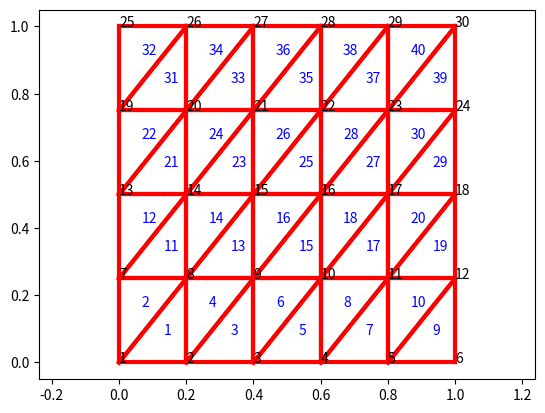
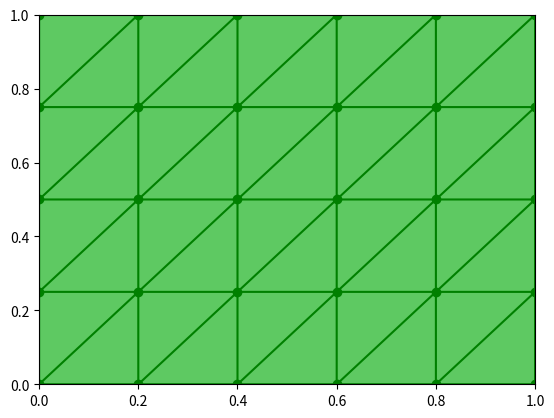

Here is the Python script that generated these plots, in order:
import numpy as np
import matplotlib.pyplot as plt
import matplotlib.tri as mtri

def node_displacement(node_num):
    """
    生成节点位移x（0-10um）,y(0-20um)
    """
    node_disp = np.zeros([node_num, 2])
    # x_coor = np.linspace(0., 0.01, node_num)
    # y_coor = np.linspace(0., 0.02, node_num)

    x_coor = np.random.random(node_num) / 100
    y_coor = np.random.random(node_num) / 50

    for i in range(node_num):
        node_disp[i][0] = x_coor[i]
        node_disp[i][1] = y_coor[i]
    
    return node_disp

def creat_mesh(x, y, nx, ny, e_type):
    '''
    生成节点坐标和单元索引
    x:x方向上的距离
    y:y方向上的距离
    nx:x方向上的element的数量
    ny:y方向上的element的数量
    e_type:SQ表示是矩形单元,TR表示三角单元

    '''
    # 矩形单元的四角坐标
    q = np.array([[0., 0.], [x, 0.], [0, y], [x, y]])
    # node的数量
    numN = (nx + 1) * (ny + 1)
    # element的数量
    numE = nx * ny
    # 矩形element的角
    NofE = 4
    # 二维坐标
    D = 2
    # nodes 坐标
    NC = np.zeros([numN, D])
    # dx,dy的计算
    dx = q[1, 0] / nx
    dy = q[2, 1] / ny
    # nodes 坐标计算
    n = 0
    for i in range(1, ny + 2):
        for j in range(1, nx + 2):
            NC[n, 0] = q[0, 0] + (j - 1) * dx
            NC[n, 1] = q[0, 1] + (i - 1) * dy

            n += 1
    # element 索引，一个element由四个角的节点进行索引
    EI = np.zeros([numE, NofE])

    for i in range(1, ny + 1):
        for j in range(1, nx + 1):
            # 从底层开始类推
            if j == 1:
                EI[(i - 1) * nx + j - 1, 0] = (i - 1) * (nx + 1) + 1
                EI[(i - 1) * nx + j - 1, 1] = EI[(i - 1) * nx + j - 1, 0] + 1
                EI[(i - 1) * nx + j - 1, 3] = EI[(i - 1) * nx + j - 1, 0] + (nx + 1)
                EI[(i - 1) * nx + j - 1, 2] = EI[(i - 1) * nx + j - 1, 3] + 1
            else:
                EI[(i - 1) * nx + j - 1, 0] = EI[(i - 1) * nx + j - 2, 1]
                EI[(i - 1) * nx + j - 1, 3] = EI[(i - 1) * nx + j - 2, 2]
                EI[(i - 1) * nx + j - 1, 1] = EI[(i - 1) * nx + j - 1, 0] + 1
                EI[(i - 1) * nx + j - 1, 2] = EI[(i - 1) * nx + j - 1, 3] + 1
    # 至此完成了矩形单元的划分工作
    # 三角形单元需要将每一个矩形单元进行拆分，即一分二成两个三角形
    if e_type == 'TR':
        # 三角形的三个角
        NofE_new = 3
        # 单元数量
        numE_new = numE * 2
        # 新的三角单元索引
        EI_new = np.zeros([numE_new, NofE_new])

        # 对矩形单元进行逐个剖分
        for i in range(1, numE + 1):
            EI_new[2 * (i - 1), 0] = EI[i - 1, 0]
            EI_new[2 * (i - 1), 1] = EI[i - 1, 1]
            EI_new[2 * (i - 1), 2] = EI[i - 1, 2]

            EI_new[2 * (i - 1) + 1, 0] = EI[i - 1, 0]
            EI_new[2 * (i - 1) + 1, 1] = EI[i - 1, 2]
            EI_new[2 * (i - 1) + 1, 2] = EI[i - 1, 3]

        EI = EI_new
    EI = EI.astype(int)
    return NC, EI

def strain_compute(node_coor, node_displace):
    # 三个节点坐标
    x1 = node_coor[0][0]
    y1 = node_coor[0][1]
    x2 = node_coor[1][0]
    y2 = node_coor[1][1]
    x3 = node_coor[2][0]
    y3 = node_coor[2][1]

    # 形函数系数（a, b, c）
    a1 = x2 * y3 - x3 * y2
    b1 = y2 - y3
    c1 = x3 - x2

    a2 = x3 * y1 - x1 * y3
    b2 = y3 - y1
    c2 = x1 - x3

    a3 = x1 * y2 - x2 * y1
    b3 = y1 - y2
    c3 = x2 - x1

    # 三角形单元面积A
    A = (x1 * y2 + x2 * y3 + x3 * y1 - x1 * y3 - x2 * y1 - x3 * y2) / 2

    # 应变矩阵B
    B_mat = np.matrix([[b1, 0, b2, 0, b3, 0],
                    [0, c1, 0, c2, 0, c3],
                    [c1, b1, c2, b2, c3, b3]])

    B = (1 / (2 * A)) * B_mat

    # 位移矩阵U
    U_array = node_displace.ravel()
    U = np.asmatrix(U_array)

    # 应变分量（Ex, Ey, Rxy）
    strain_conp = np.dot(B, U.T)

    # print(f"Ex = {strain_conp[0]}\nEy = {strain_conp[1]}\nRxy = {strain_conp[2]}")
    return strain_conp

def draw_mesh():
    plt.figure(1)
    count = 1
    # plot nodes num
    for i in range(numN):
        plt.annotate(count, xy=(NC[i, 0], NC[i, 1]))
        count += 1

    if element_type == 'SQ':
        count2 = 1
        for i in range(numE):
            # 计算中点位置
            plt.annotate(count2, xy=((NC[EI[i, 0] - 1, 0] + NC[EI[i, 1] - 1, 0]) / 2,
                                    (NC[EI[i, 0] - 1, 1] + NC[EI[i, 3] - 1, 1]) / 2),
                        c='blue')
            count2 += 1
            # plot lines
            x0, y0 = NC[EI[i, 0] - 1, 0], NC[EI[i, 0] - 1, 1]
            x1, y1 = NC[EI[i, 1] - 1, 0], NC[EI[i, 1] - 1, 1]
            x2, y2 = NC[EI[i, 2] - 1, 0], NC[EI[i, 2] - 1, 1]
            x3, y3 = NC[EI[i, 3] - 1, 0], NC[EI[i, 3] - 1, 1]
            plt.plot([x0, x1], [y0, y1], c='red', linewidth=3)
            plt.plot([x0, x3], [y0, y3], c='red', linewidth=3)
            plt.plot([x1, x2], [y1, y2], c='red', linewidth=3)
            plt.plot([x2, x3], [y2, y3], c='red', linewidth=3)

    if element_type == 'TR':
        count2 = 1
        for i in range(numE):
            # 计算中点位置
            plt.annotate(count2, xy=((NC[EI[i, 0] - 1, 0] + NC[EI[i, 1] - 1, 0] + NC[EI[i, 2] - 1, 0]) / 3,
                                    (NC[EI[i, 0] - 1, 1] + NC[EI[i, 1] - 1, 1] + NC[EI[i, 2] - 1, 1]) / 3),
                        c='blue')
            count2 += 1
            x0, y0 = NC[EI[i, 0] - 1, 0], NC[EI[i, 0] - 1, 1]
            x1, y1 = NC[EI[i, 1] - 1, 0], NC[EI[i, 1] - 1, 1]
            x2, y2 = NC[EI[i, 2] - 1, 0], NC[EI[i, 2] - 1, 1]
            plt.plot([x0, x1], [y0, y1], c='red', linewidth=3)
            plt.plot([x1, x2], [y1, y2], c='red', linewidth=3)
            plt.plot([x0, x2], [y0, y2], c='red', linewidth=3)
    # plt.xlim(0, x)
    # plt.ylim(0, y)
    plt.axis("equal")

    plt.figure(2)
    x = np.squeeze(NC[:, 0])
    y = np.squeeze(NC[:, 1])
    tri = EI - 1
    triang = mtri.Triangulation(x, y, tri)
    plt.tricontourf(triang, np.zeros_like(x))
    plt.triplot(triang, 'go-')

    plt.show()


def calculate_strain(displacements, coordinates, elements):
    """
    计算平面应变
    :param displacements: 位移向量，形如 [u1, v1, u2, v2, ..., un, vn]
    :param coordinates: 节点坐标，形如 [[x1, y1], [x2, y2], ..., [xn, yn]]
    :param elements: 单元信息，形如 [[node1, node2, node3], ..., [nodei, nodej, nodek]]
    :return: 应变矩阵，形如 [[exx1, eyy1, exy1], [exx2, eyy2, exy2], ..., [exxm, eyym, exym]]
    """
    strains = []
    for element in elements:
        # 获取单元上的三个节点的编号
        node1, node2, node3 = element
        # 获取单元上的三个节点的位移
        u1, v1 = displacements[2 * node1:2 * node1 + 2]
        u2, v2 = displacements[2 * node2:2 * node2 + 2]
        u3, v3 = displacements[2 * node3:2 * node3 + 2]
        # 获取单元上的三个节点的坐标
        x1, y1 = coordinates[node1]
        x2, y2 = coordinates[node2]
        x3, y3 = coordinates[node3]
        # 计算单元的位移矩阵
        B = np.array([
            [y2 - y3, 0, y3 - y1, 0, y1 - y2, 0],
            [0, x3 - x2, 0, x1 - x3, 0, x2 - x1],
            [x3 - x2, y2 - y3, x1 - x3, y3 - y1, x2 - x1, y1 - y2]
        ]) / (2 * (x1 * (y2 - y3) + x2 * (y3 - y1) + x3 * (y1 - y2)))
        # 计算单元的应变
        strain = np.dot(B, np.array([u1, v1, u2, v2, u3, v3]))
        strains.append(strain)
    return strains


if __name__ == "__main__":
    # 网格参数
    x, y = 1, 1
    nx = 5
    ny = 4
    element_type = 'TR'
    NC, EI = creat_mesh(x, y, nx, ny, element_type)
    numN = np.size(NC, 0)
    numE = np.size(EI, 0)

    # 可视化网格
    draw_mesh()

    node_disp_all = node_displacement(numN)

    print("节点坐标：\n", NC)
    print("单元索引：\n", EI)
    print("节点位移：\n", node_disp_all)

    node_coor_tri = np.zeros([3, 2])
    node_disp_tri = np.zeros([3, 2])
    strain_conp_all = np.zeros([numE, 3, 1])
    for e in range(numE):
        node_1_index = EI[e][0]-1
        node_2_index = EI[e][1]-1
        node_3_index = EI[e][2]-1
        for k in range(3):
            node_coor_tri[k] = NC[EI[e][k]-1]
            node_disp_tri[k] = node_disp_all[EI[e][k]-1]
        
        strain_conp_all[e] = strain_compute(node_coor_tri, node_disp_tri)
    
    print("单元应变：\n", strain_conp_all)
